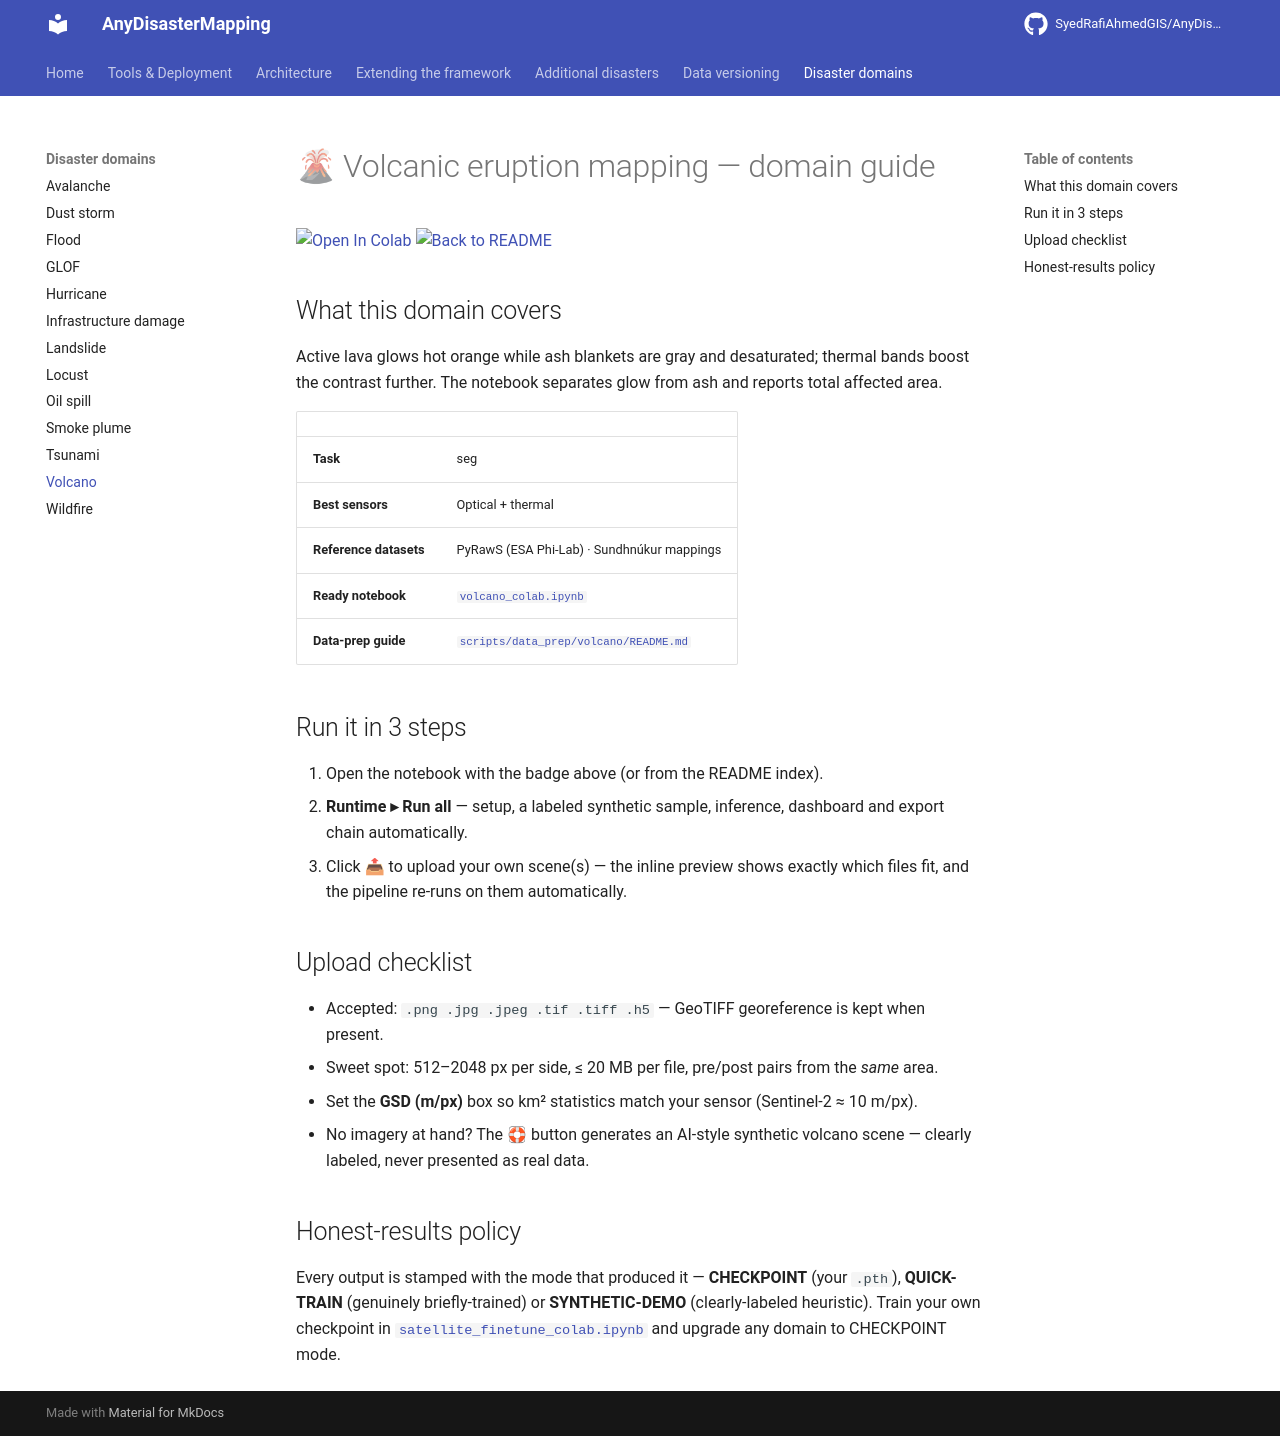

repository: SyedRafiAhmedGIS/AnyDisasterMapping · page: domains/volcano/index.html · generator: mkdocs

# 🌋 Volcanic eruption mapping — domain guide

[![Open In Colab](https://colab.research.google.com/assets/colab-badge.svg)](https://colab.research.google.com/github/SyedRafiAhmedGIS/AnyDisasterMapping/blob/main/volcano_colab.ipynb)
[![Back to README](https://img.shields.io/badge/←_back-README-181717?logo=github)](https://github.com/SyedRafiAhmedGIS/AnyDisasterMapping/blob/main/README.md)

## What this domain covers

Active lava glows hot orange while ash blankets are gray and desaturated; thermal bands boost the contrast further. The notebook separates glow from ash and reports total affected area.

| | |
|---|---|
| **Task** | seg |
| **Best sensors** | Optical + thermal |
| **Reference datasets** | PyRawS (ESA Phi-Lab) · Sundhnúkur mappings |
| **Ready notebook** | [`volcano_colab.ipynb`](https://github.com/SyedRafiAhmedGIS/AnyDisasterMapping/blob/main/volcano_colab.ipynb) |
| **Data-prep guide** | [`scripts/data_prep/volcano/README.md`](https://github.com/SyedRafiAhmedGIS/AnyDisasterMapping/blob/main/scripts/data_prep/volcano/README.md) |

## Run it in 3 steps

1. Open the notebook with the badge above (or from the README index).
2. **Runtime ▸ Run all** — setup, a labeled synthetic sample, inference, dashboard and export chain automatically.
3. Click 📤 to upload your own scene(s) — the inline preview shows exactly which files fit, and the pipeline re-runs on them automatically.

## Upload checklist

- Accepted: `.png .jpg .jpeg .tif .tiff .h5` — GeoTIFF georeference is kept when present.
- Sweet spot: 512–2048 px per side, ≤ 20 MB per file, pre/post pairs from the *same* area.
- Set the **GSD (m/px)** box so km² statistics match your sensor (Sentinel-2 ≈ 10 m/px).
- No imagery at hand? The 🛟 button generates an AI-style synthetic volcano scene — clearly labeled, never presented as real data.

## Honest-results policy

Every output is stamped with the mode that produced it — **CHECKPOINT** (your `.pth`), **QUICK-TRAIN** (genuinely briefly-trained) or **SYNTHETIC-DEMO** (clearly-labeled heuristic). Train your own checkpoint in [`satellite_finetune_colab.ipynb`](https://github.com/SyedRafiAhmedGIS/AnyDisasterMapping/blob/main/satellite_finetune_colab.ipynb) and upgrade any domain to CHECKPOINT mode.
